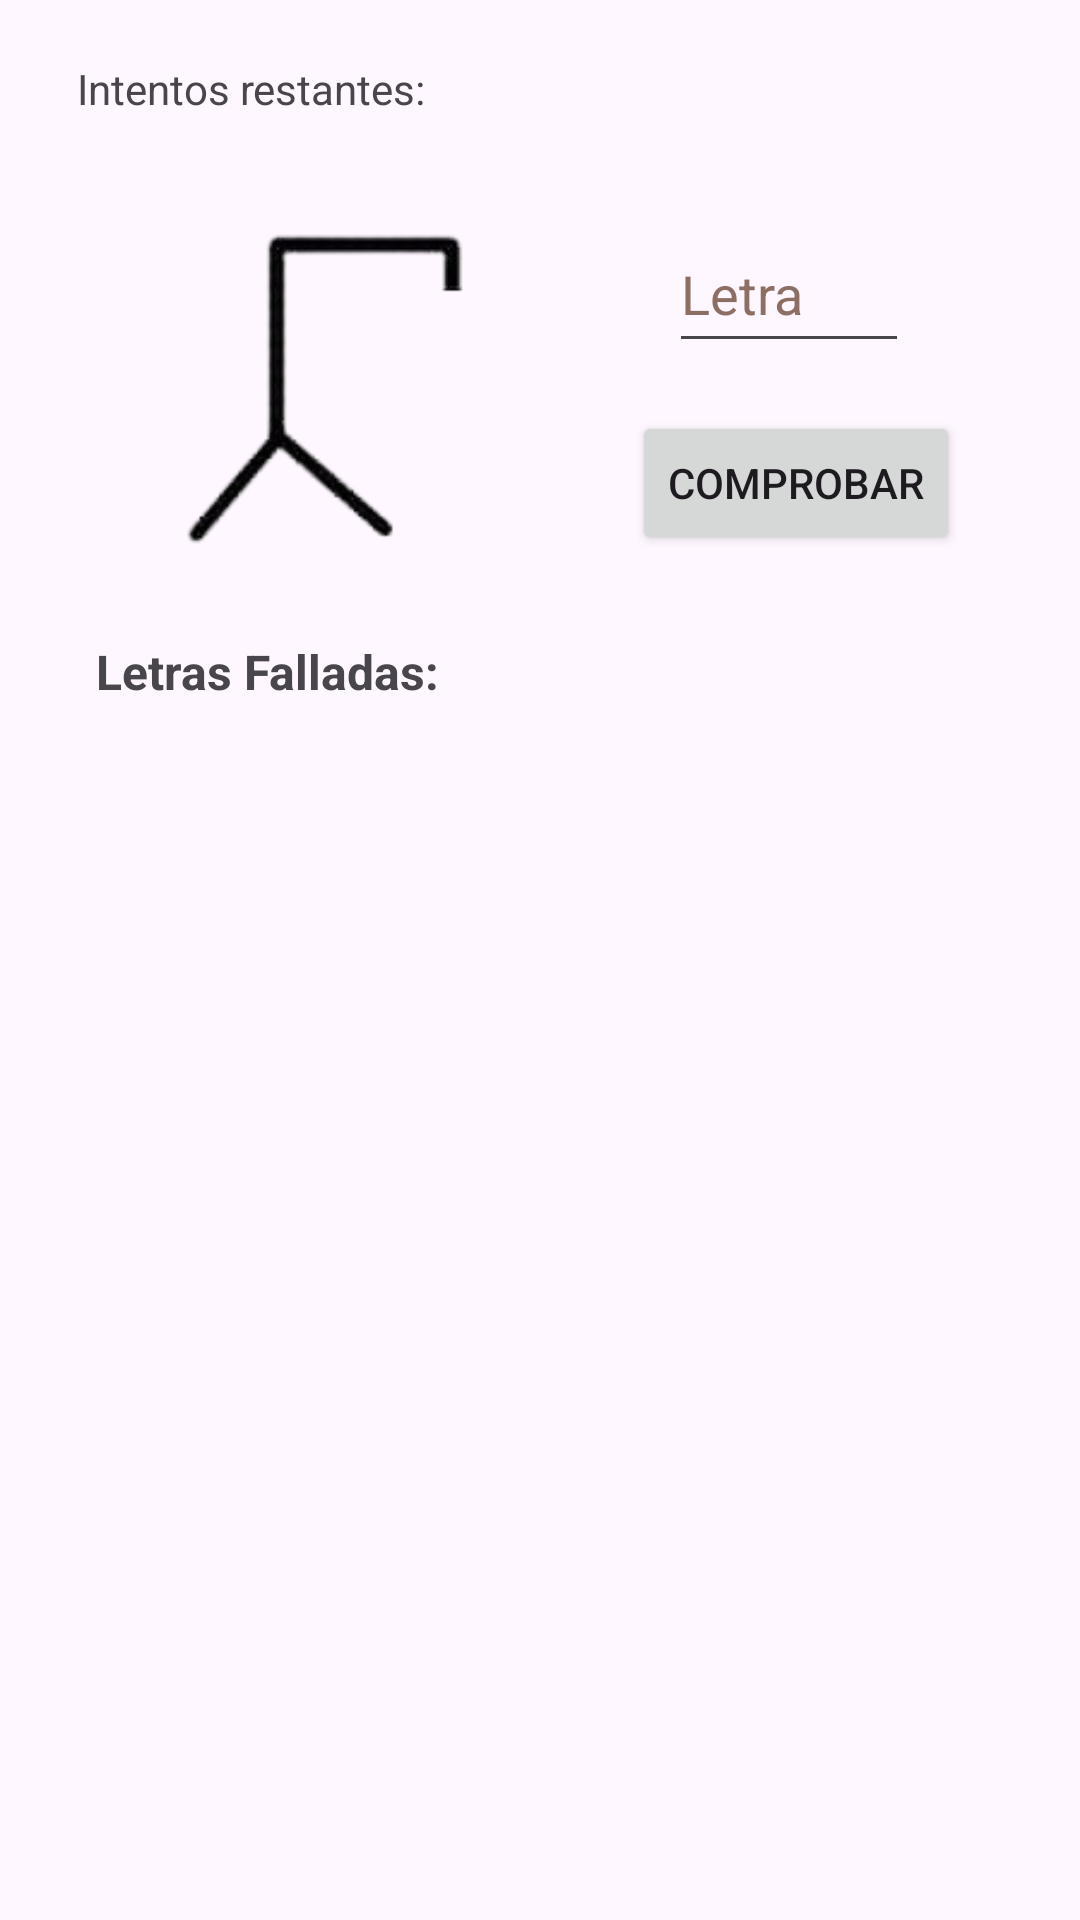

The Android layout XML behind this screen, and the referenced resources:
<!-- AndroidManifest.xml: application theme Theme.ProyectoFinalTrivial -->
<!-- res/layout/minijuego_ahorcado.xml -->
<?xml version="1.0" encoding="utf-8"?>
<androidx.constraintlayout.widget.ConstraintLayout xmlns:android="http://schemas.android.com/apk/res/android"
    xmlns:app="http://schemas.android.com/apk/res-auto"
    xmlns:tools="http://schemas.android.com/tools"
    android:id="@+id/btnComprobar"
    android:layout_width="match_parent"
    android:layout_height="match_parent"
    android:orientation="vertical"
    android:padding="16dp">

    <ImageView
        android:id="@+id/imagenAhorcado"
        android:layout_width="160dp"
        android:layout_height="129dp"
        android:layout_marginTop="40dp"
        android:contentDescription="@string/imagen_ahorcado"
        app:layout_constraintEnd_toEndOf="parent"
        app:layout_constraintHorizontal_bias="0.063"
        app:layout_constraintStart_toStartOf="parent"
        app:layout_constraintTop_toTopOf="parent"
        app:srcCompat="@drawable/ahorcado_0" />

    <TextView
        android:id="@+id/letrasFalladas"
        android:layout_width="wrap_content"
        android:layout_height="wrap_content"
        android:layout_marginStart="16dp"
        android:layout_marginTop="28dp"
        android:text="Letras Falladas: "
        android:textSize="16sp"
        android:textStyle="bold"
        app:layout_constraintStart_toStartOf="parent"
        app:layout_constraintTop_toBottomOf="@+id/imagenAhorcado"
        tools:ignore="HardcodedText" />

    <EditText
        android:id="@+id/letra"
        android:layout_width="80dp"
        android:layout_height="49dp"
        android:layout_marginTop="56dp"
        android:autofillHints=""
        android:ems="10"
        android:hint="@string/escribe_una_letra"
        android:inputType="text"
        android:maxLength="1"
        android:minHeight="48dp"
        android:textColorHint="#8D6E63"
        app:layout_constraintEnd_toEndOf="parent"
        app:layout_constraintHorizontal_bias="0.468"
        app:layout_constraintStart_toEndOf="@+id/imagenAhorcado"
        app:layout_constraintTop_toTopOf="parent" />

    <TextView
        android:id="@+id/palabra"
        android:layout_width="wrap_content"
        android:layout_height="wrap_content"
        android:layout_marginTop="48dp"
        android:textSize="20sp"
        app:layout_constraintEnd_toEndOf="parent"
        app:layout_constraintHorizontal_bias="0.498"
        app:layout_constraintStart_toStartOf="parent"
        app:layout_constraintTop_toBottomOf="@+id/letrasFalladas" />

    <Button
        android:id="@+id/buttonComprobar"
        android:layout_width="wrap_content"
        android:layout_height="wrap_content"
        android:layout_marginTop="16dp"
        android:text="Comprobar"
        app:layout_constraintEnd_toEndOf="parent"
        app:layout_constraintStart_toEndOf="@+id/imagenAhorcado"
        app:layout_constraintTop_toBottomOf="@+id/letra" />

    <TextView
        android:id="@+id/vidas"
        android:layout_width="wrap_content"
        android:layout_height="wrap_content"
        android:layout_marginTop="4dp"
        android:text="Intentos restantes:"
        app:layout_constraintEnd_toEndOf="parent"
        app:layout_constraintHorizontal_bias="0.045"
        app:layout_constraintStart_toStartOf="parent"
        app:layout_constraintTop_toTopOf="parent" />

</androidx.constraintlayout.widget.ConstraintLayout>
<!-- resources referenced by this layout -->
<resources>
  <!-- drawable ahorcado_0: png bitmap (drawable, 9374 bytes) -->
  <string name="escribe_una_letra">Letra</string>
  <string name="imagen_ahorcado">Imagen Ahorcado</string>
  <style name="Theme.ProyectoFinalTrivial" parent="Base.Theme.ProyectoFinalTrivial" />
  <style name="Base.Theme.ProyectoFinalTrivial" parent="Theme.Material3.DayNight.NoActionBar">
          
          
      </style>
</resources>
